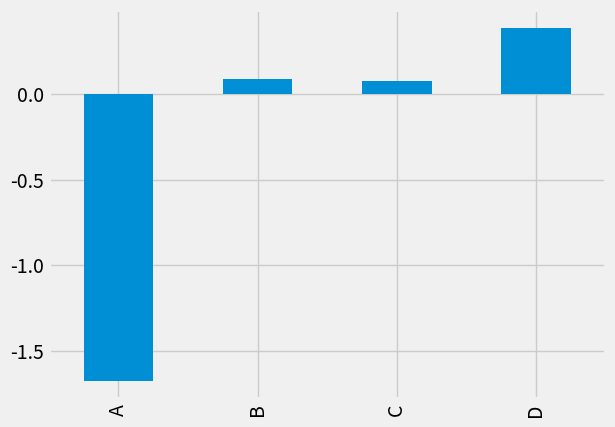

Write the Python code that produced this figure.

import pandas as pd
import numpy as np
import matplotlib.pyplot as plt
import seaborn as sb



plt.style.use("fivethirtyeight")

data = pd.Series(np.random.rand(1000).cumsum())
print(data)
# data.plot()
# plt.show()

print("-" * 60)

DF = pd.DataFrame(np.random.randn(1000, 4), columns=list("ABCD"))
print(DF)

DF1 = DF.cumsum()
print(DF1)

# DF1.plot()
# plt.show()

print("-" * 60)

print(DF.iloc[10])
DF.iloc[10].plot(kind = "bar")
plt.show()
